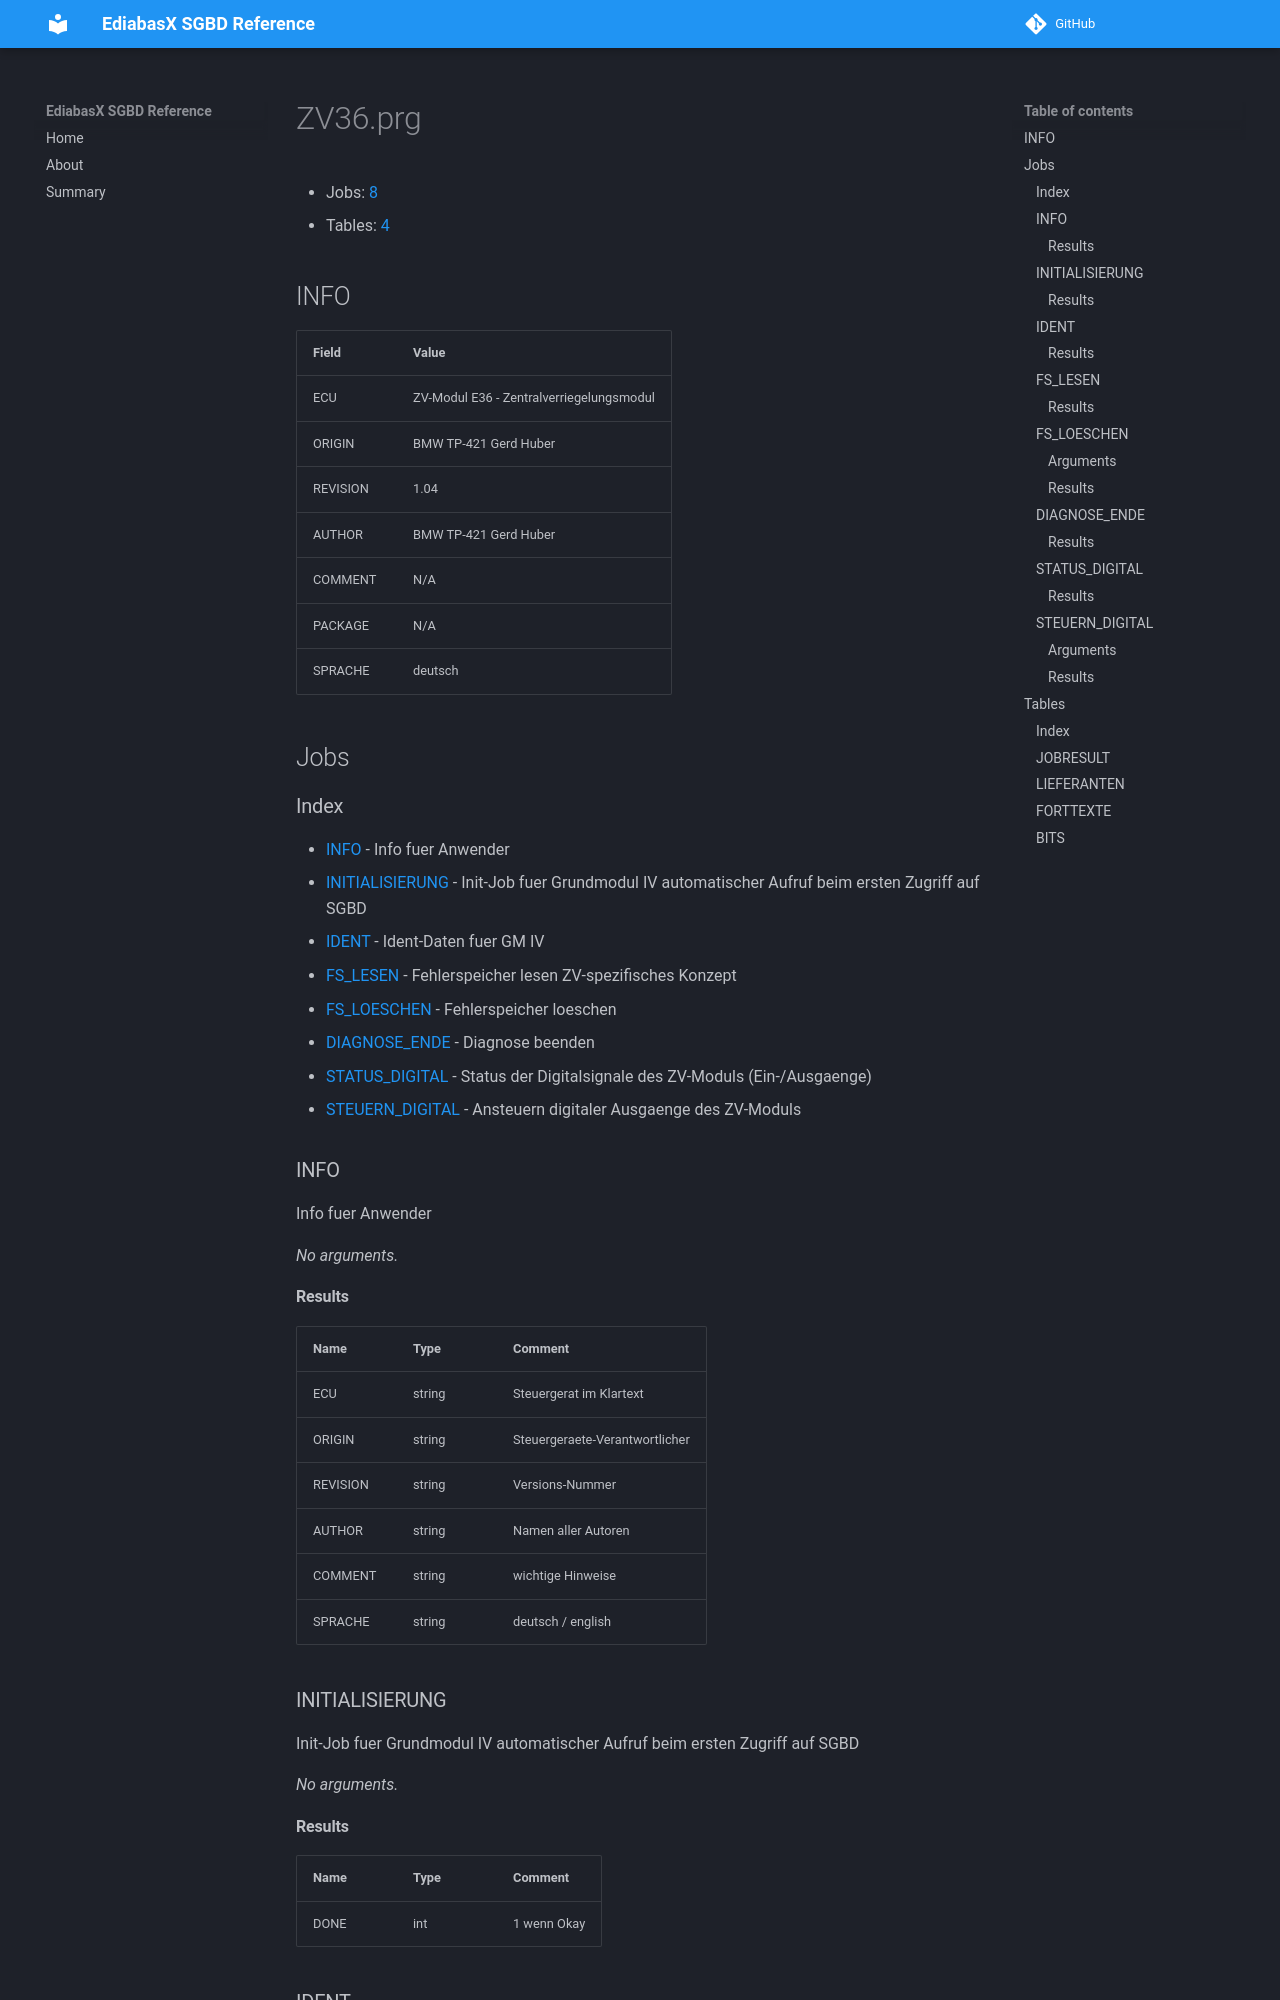

repository: emdzej/ediabasx-docs-sgbd · page: sgbd/ZV36/index.html · generator: mkdocs

# ZV36.prg

- Jobs: [8](#jobs)
- Tables: [4](#tables)

## INFO

| Field | Value |
| --- | --- |
| ECU | ZV-Modul E36 - Zentralverriegelungsmodul |
| ORIGIN | BMW TP-421 Gerd Huber |
| REVISION | 1.04 |
| AUTHOR | BMW TP-421 Gerd Huber |
| COMMENT | N/A |
| PACKAGE | N/A |
| SPRACHE | deutsch |

## Jobs

### Index

- [INFO](#job-info) - Info fuer Anwender
- [INITIALISIERUNG](#job-initialisierung) - Init-Job fuer Grundmodul IV automatischer Aufruf beim ersten Zugriff auf SGBD
- [IDENT](#job-ident) - Ident-Daten fuer GM IV
- [FS_LESEN](#job-fs-lesen) - Fehlerspeicher lesen ZV-spezifisches Konzept
- [FS_LOESCHEN](#job-fs-loeschen) - Fehlerspeicher loeschen
- [DIAGNOSE_ENDE](#job-diagnose-ende) - Diagnose beenden
- [STATUS_DIGITAL](#job-status-digital) - Status der Digitalsignale des ZV-Moduls (Ein-/Ausgaenge)
- [STEUERN_DIGITAL](#job-steuern-digital) - Ansteuern digitaler Ausgaenge des ZV-Moduls

<a id="job-info"></a>
### INFO

Info fuer Anwender

_No arguments._

#### Results

| Name | Type | Comment |
| --- | --- | --- |
| ECU | string | Steuergerat im Klartext |
| ORIGIN | string | Steuergeraete-Verantwortlicher |
| REVISION | string | Versions-Nummer |
| AUTHOR | string | Namen aller Autoren |
| COMMENT | string | wichtige Hinweise |
| SPRACHE | string | deutsch / english |

<a id="job-initialisierung"></a>
### INITIALISIERUNG

Init-Job fuer Grundmodul IV automatischer Aufruf beim ersten Zugriff auf SGBD

_No arguments._

#### Results

| Name | Type | Comment |
| --- | --- | --- |
| DONE | int | 1 wenn Okay |

<a id="job-ident"></a>
### IDENT

Ident-Daten fuer GM IV

_No arguments._
